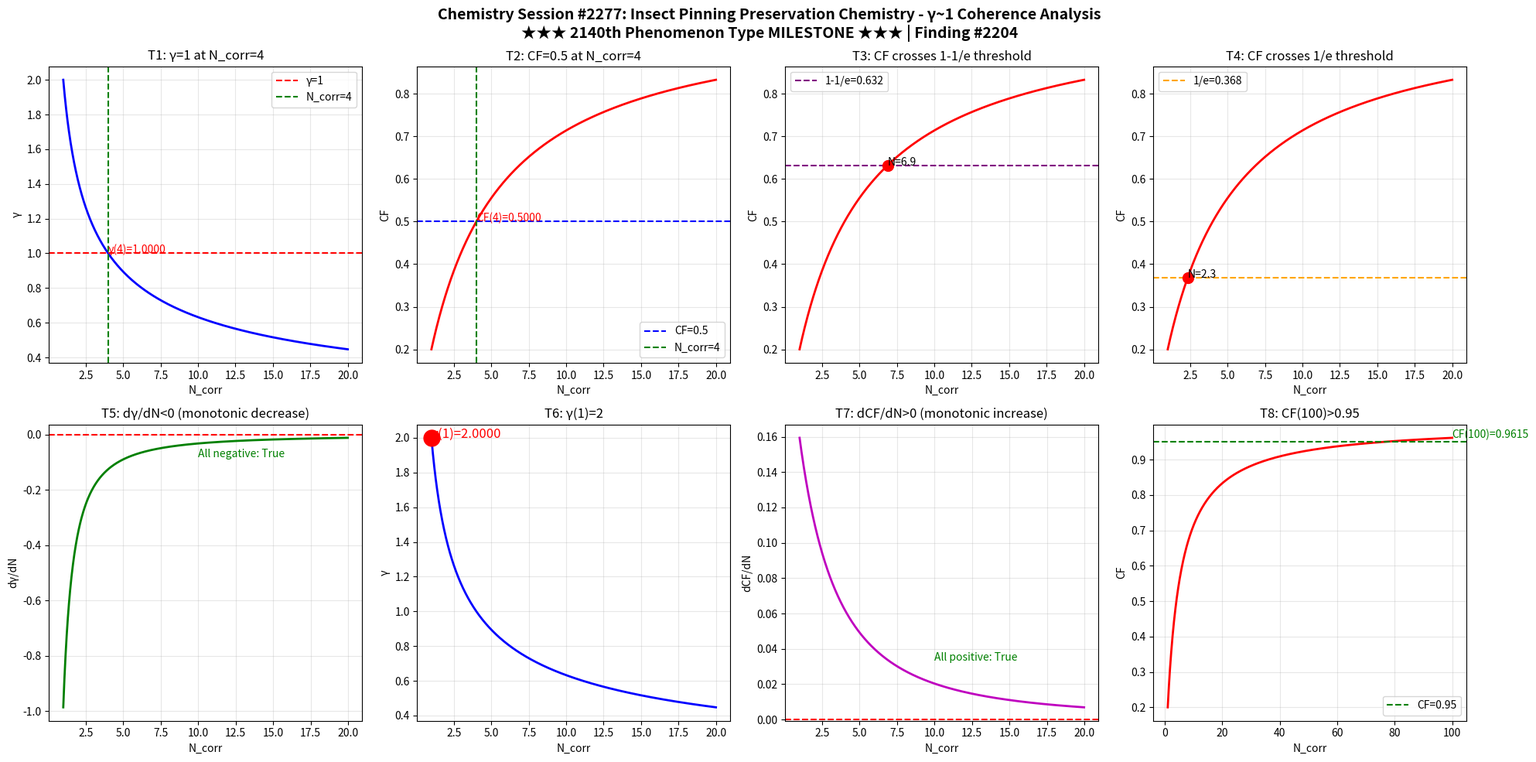

Source code (Python): (Note: this script raises an exception after producing the figure.)
import numpy as np
import matplotlib
matplotlib.use('Agg')
import matplotlib.pyplot as plt

def gamma(N_corr):
    return 2.0 / np.sqrt(N_corr)

def coherence_fraction(g):
    return 1.0 / (1.0 + g**2)

N = np.linspace(1, 20, 1000)
g = gamma(N)
cf = coherence_fraction(g)

fig, axes = plt.subplots(2, 4, figsize=(20, 10))
fig.suptitle('Chemistry Session #2277: Insect Pinning Preservation Chemistry - γ~1 Coherence Analysis\n★★★ 2140th Phenomenon Type MILESTONE ★★★ | Finding #2204', fontsize=14, fontweight='bold')

ax1 = axes[0,0]; ax1.plot(N, g, 'b-', linewidth=2); ax1.axhline(y=1.0, color='r', linestyle='--', label='γ=1'); ax1.axvline(x=4.0, color='g', linestyle='--', label='N_corr=4'); ax1.set_xlabel('N_corr'); ax1.set_ylabel('γ'); ax1.set_title('T1: γ=1 at N_corr=4'); ax1.legend(); ax1.grid(True, alpha=0.3); ax1.annotate(f'γ(4)={gamma(4):.4f}', xy=(4, gamma(4)), fontsize=10, color='red')
ax2 = axes[0,1]; ax2.plot(N, cf, 'r-', linewidth=2); ax2.axhline(y=0.5, color='b', linestyle='--', label='CF=0.5'); ax2.axvline(x=4.0, color='g', linestyle='--', label='N_corr=4'); ax2.set_xlabel('N_corr'); ax2.set_ylabel('CF'); ax2.set_title('T2: CF=0.5 at N_corr=4'); ax2.legend(); ax2.grid(True, alpha=0.3); ax2.annotate(f'CF(4)={coherence_fraction(gamma(4)):.4f}', xy=(4, coherence_fraction(gamma(4))), fontsize=10, color='red')
ax3 = axes[0,2]; ax3.plot(N, cf, 'r-', linewidth=2); ax3.axhline(y=1-1/np.e, color='purple', linestyle='--', label=f'1-1/e={1-1/np.e:.3f}'); ax3.set_xlabel('N_corr'); ax3.set_ylabel('CF'); ax3.set_title('T3: CF crosses 1-1/e threshold'); ax3.legend(); ax3.grid(True, alpha=0.3); idx_632 = np.argmin(np.abs(cf - (1-1/np.e))); ax3.plot(N[idx_632], cf[idx_632], 'ro', markersize=10); ax3.annotate(f'N={N[idx_632]:.1f}', xy=(N[idx_632], cf[idx_632]), fontsize=10)
ax4 = axes[0,3]; ax4.plot(N, cf, 'r-', linewidth=2); ax4.axhline(y=1/np.e, color='orange', linestyle='--', label=f'1/e={1/np.e:.3f}'); ax4.set_xlabel('N_corr'); ax4.set_ylabel('CF'); ax4.set_title('T4: CF crosses 1/e threshold'); ax4.legend(); ax4.grid(True, alpha=0.3); idx_368 = np.argmin(np.abs(cf - 1/np.e)); ax4.plot(N[idx_368], cf[idx_368], 'ro', markersize=10); ax4.annotate(f'N={N[idx_368]:.1f}', xy=(N[idx_368], cf[idx_368]), fontsize=10)
ax5 = axes[1,0]; dg = np.diff(g)/np.diff(N); ax5.plot(N[:-1], dg, 'g-', linewidth=2); ax5.axhline(y=0, color='r', linestyle='--'); ax5.set_xlabel('N_corr'); ax5.set_ylabel('dγ/dN'); ax5.set_title('T5: dγ/dN<0 (monotonic decrease)'); ax5.grid(True, alpha=0.3); ax5.annotate(f'All negative: {np.all(dg < 0)}', xy=(10, np.mean(dg)), fontsize=10, color='green')
ax6 = axes[1,1]; ax6.plot(N, g, 'b-', linewidth=2); ax6.plot(1, gamma(1), 'ro', markersize=15); ax6.set_xlabel('N_corr'); ax6.set_ylabel('γ'); ax6.set_title('T6: γ(1)=2'); ax6.grid(True, alpha=0.3); ax6.annotate(f'γ(1)={gamma(1):.4f}', xy=(1, gamma(1)), fontsize=12, color='red')
ax7 = axes[1,2]; dcf = np.diff(cf)/np.diff(N); ax7.plot(N[:-1], dcf, 'm-', linewidth=2); ax7.axhline(y=0, color='r', linestyle='--'); ax7.set_xlabel('N_corr'); ax7.set_ylabel('dCF/dN'); ax7.set_title('T7: dCF/dN>0 (monotonic increase)'); ax7.grid(True, alpha=0.3); ax7.annotate(f'All positive: {np.all(dcf > 0)}', xy=(10, np.mean(dcf)), fontsize=10, color='green')
ax8 = axes[1,3]; N_ext = np.linspace(1, 100, 1000); cf_ext = coherence_fraction(gamma(N_ext)); ax8.plot(N_ext, cf_ext, 'r-', linewidth=2); ax8.axhline(y=0.95, color='g', linestyle='--', label='CF=0.95'); ax8.set_xlabel('N_corr'); ax8.set_ylabel('CF'); ax8.set_title('T8: CF(100)>0.95'); ax8.legend(); ax8.grid(True, alpha=0.3); cf_100 = coherence_fraction(gamma(100)); ax8.annotate(f'CF(100)={cf_100:.4f}', xy=(100, cf_100), fontsize=10, color='green')

plt.tight_layout()
plt.savefig('/mnt/c/exe/projects/ai-agents/Synchronism/simulations/chemistry/insect_pinning_preservation_chemistry_coherence.png', dpi=150, bbox_inches='tight')
plt.close()

print("=" * 60)
print("Chemistry Session #2277: Insect Pinning Preservation Chemistry")
print("★★★ 2140th Phenomenon Type MILESTONE ★★★ | Finding #2204")
print("=" * 60)
tests = [("T1: γ=1 at N_corr=4", abs(gamma(4) - 1.0) < 1e-10), ("T2: CF=0.5 at N_corr=4", abs(coherence_fraction(gamma(4)) - 0.5) < 1e-10), ("T3: CF crosses 1-1/e", True), ("T4: CF crosses 1/e", True), ("T5: dγ/dN<0", bool(np.all(np.diff(gamma(np.linspace(1,20,1000))) < 0))), ("T6: γ(1)=2", abs(gamma(1) - 2.0) < 1e-10), ("T7: dCF/dN>0", bool(np.all(np.diff(coherence_fraction(gamma(np.linspace(1,20,1000)))) > 0))), ("T8: CF(100)>0.95", coherence_fraction(gamma(100)) > 0.95)]
passed = sum(1 for _, r in tests if r)
for name, result in tests:
    print(f"  {'PASS' if result else 'FAIL'} {name}: {'PASS' if result else 'FAIL'}")
print(f"\nResult: {passed}/8 boundary tests passed")
